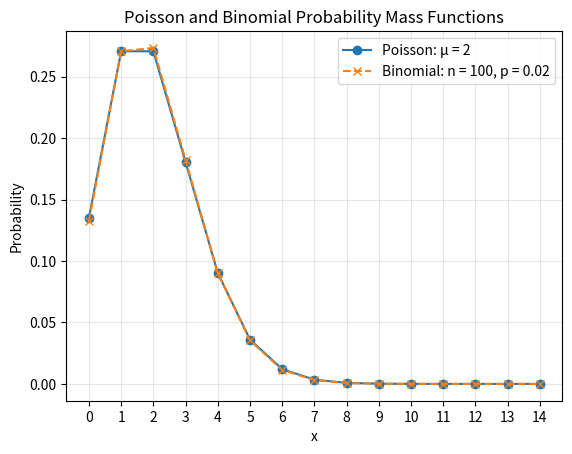

Recreate this plot in Python. (Note: this script raises an exception after producing the figure.)
"""
Solution to Exercise 3.2.7 from Hogg.

Obtain an overlay plot of the pmfs of:

    (a) A Poisson distribution with mean mu = 2.
    (b) A Binomial distribution with n = 100 and p = 0.02.

Explain why these distributions are approximately the same.
"""
from pathlib import Path

import math

import matplotlib.pyplot as plt
from scipy.stats import binom, poisson


def plot_poisson_binomial_overlay(mu, n, p):
    """
    Plot the pmfs of a Poisson(mu) distribution and a Binomial(n, p)
    distribution on the same set of axes.
    """
    poisson_sd = math.sqrt(mu)
    binomial_sd = math.sqrt(n * p * (1 - p))

    # Choose a range containing essentially all of the probability mass
    # of both distributions.
    max_x = int(
        max(
            mu + 5 * poisson_sd,
            n * p + 5 * binomial_sd,
        )
        + 5
    )

    x = range(max_x + 1)

    poisson_probabilities = poisson.pmf(x, mu)
    binomial_probabilities = binom.pmf(x, n, p)

    plt.figure()

    plt.plot(
        x,
        poisson_probabilities,
        marker="o",
        label=f"Poisson: μ = {mu}",
    )

    plt.plot(
        x,
        binomial_probabilities,
        marker="x",
        linestyle="--",
        label=f"Binomial: n = {n}, p = {p}",
    )

    plt.xlabel("x")
    plt.ylabel("Probability")
    plt.title("Poisson and Binomial Probability Mass Functions")
    plt.xticks(list(x))
    plt.grid(True, alpha=0.3)
    plt.legend()

        # Save the figure in the same folder as this Python script.
    output_file = (
        Path(__file__).resolve().parent
        / "poisson_vs_binomial.png"
    )

    plt.savefig(
        output_file,
        dpi=300,
        bbox_inches="tight",
    )

    print(f"Saved to: {output_file}")

    plt.show()


if __name__ == "__main__":
    plot_poisson_binomial_overlay(mu=2, n=100, p=0.02)
